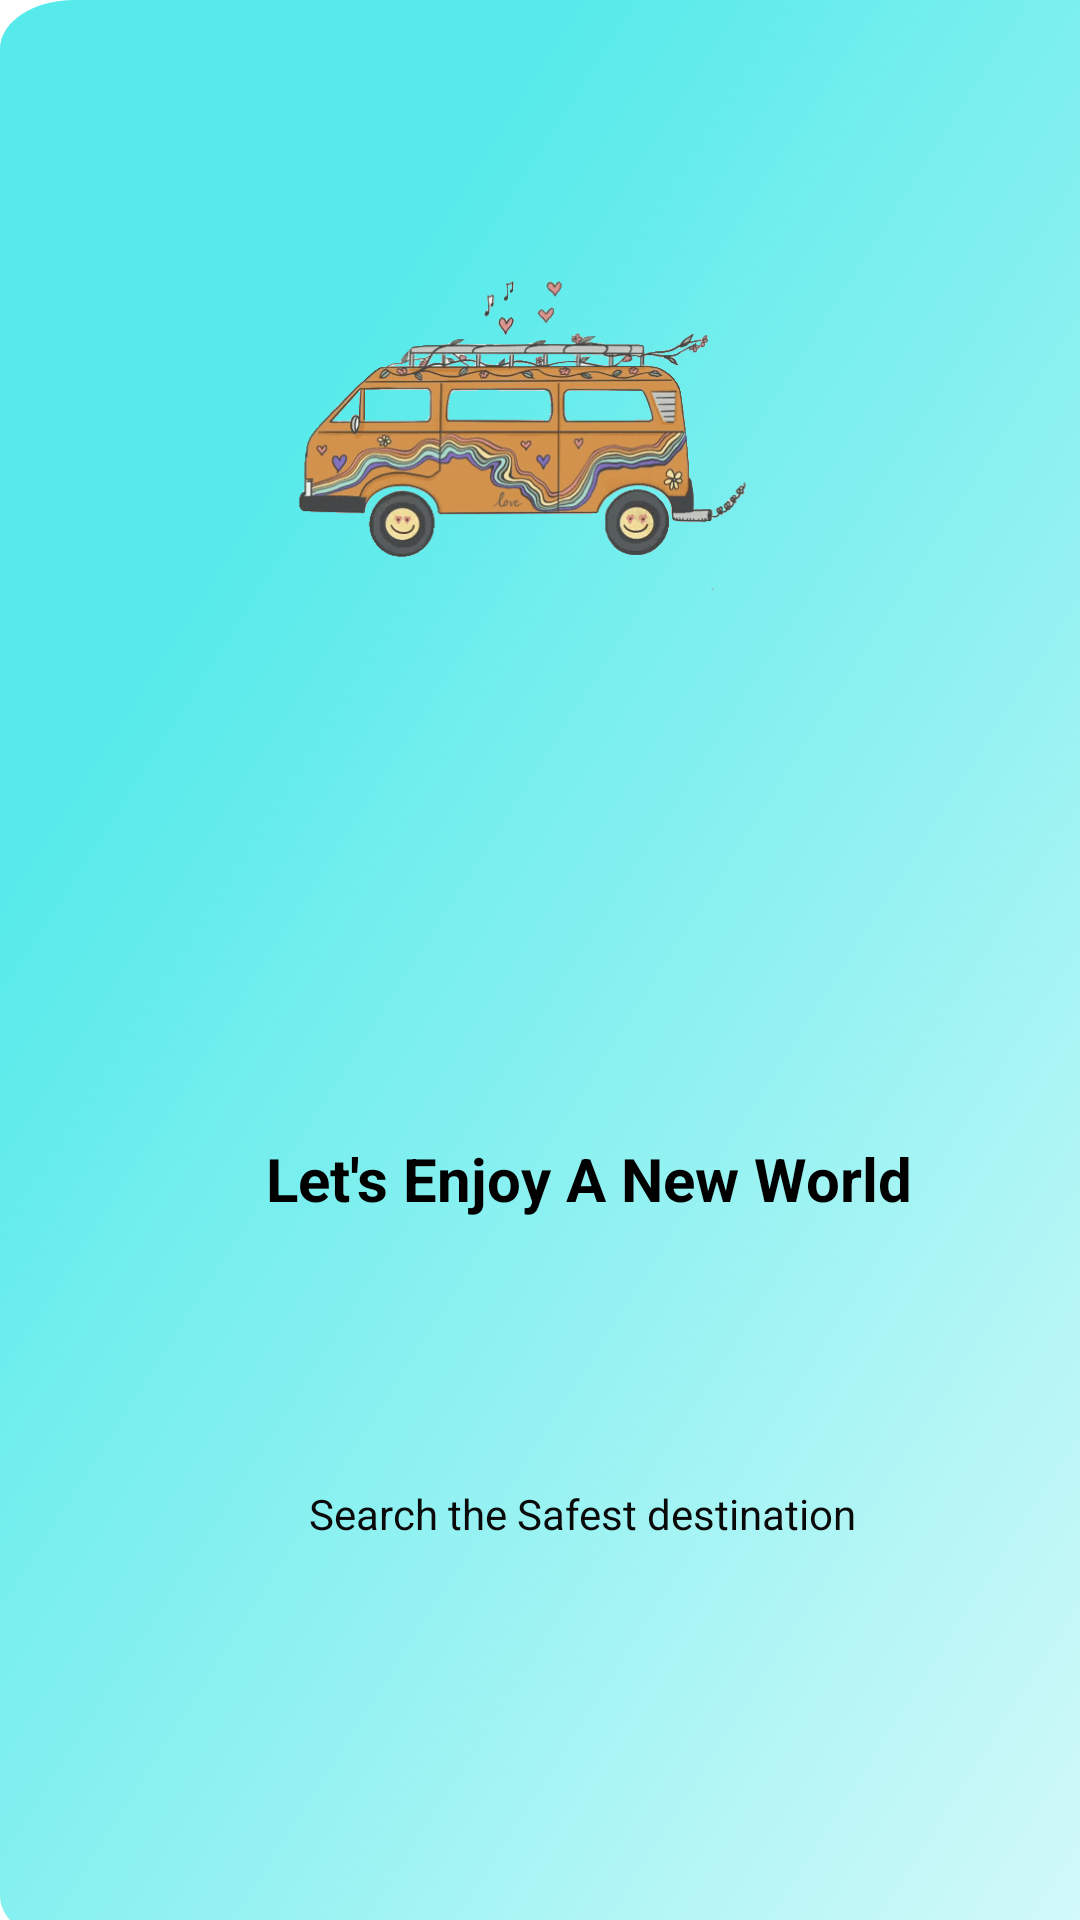

Android layout source for this screen:
<!-- AndroidManifest.xml: application theme Theme.SmartBus -->
<!-- res/layout/start.xml -->
<?xml version="1.0" encoding="utf-8"?>
    <RelativeLayout
        xmlns:android="http://schemas.android.com/apk/res/android"
        xmlns:app="http://schemas.android.com/apk/res-auto"
        android:id="@+id/android_lar"
        android:layout_width="fill_parent"
        android:layout_height="fill_parent"
        android:clipToOutline="true"
        android:background="@drawable/android_lar"
        >

    <ImageView
        android:id="@+id/imageView"
        android:layout_width="290dp"
        android:layout_height="249dp"
        android:layout_alignParentStart="true"
        android:layout_alignParentTop="true"
        android:layout_alignParentEnd="true"
        android:layout_alignParentBottom="true"
        android:layout_marginStart="50dp"
        android:layout_marginTop="72dp"
        android:layout_marginEnd="70dp"
        android:layout_marginBottom="409dp"
        app:srcCompat="@drawable/buzz" />


    <TextView
        android:id="@+id/let_s_enjoy"
        android:layout_width="225dp"
        android:layout_height="100dp"
        android:layout_alignParentLeft="true"
        android:layout_alignParentTop="true"
        android:layout_marginLeft="84dp"
        android:layout_marginTop="343dp"
        android:gravity="center"
        android:text="@string/let_s_enjoy"
        android:textAppearance="@style/let_s_enjoy"
        android:textColor="@color/black"
        android:textSize="20dp"
        android:textStyle="bold" />

    <TextView
        android:id="@+id/search_the_"
        android:layout_width="228dp"
        android:layout_height="43dp"
        android:layout_alignParentLeft="true"
        android:layout_alignParentTop="true"
        android:layout_marginLeft="80dp"
        android:layout_marginTop="495dp"
        android:gravity="center_horizontal|top"
        android:text="@string/search_the_"
        android:textAppearance="@style/search_the_" />

    <Button
        android:id="@+id/button"
        android:layout_width="228dp"
        android:layout_height="43dp"
        android:layout_alignParentStart="true"
        android:layout_alignParentTop="true"
        android:layout_alignParentEnd="true"
        android:layout_alignParentBottom="true"
        android:layout_marginStart="99dp"
        android:layout_marginTop="597dp"
        android:layout_marginEnd="117dp"
        android:layout_marginBottom="86dp"
        android:text="@string/get_started"
        android:textAppearance="@style/get_started" />

</RelativeLayout>
<!-- resources referenced by this layout -->
<resources>
  <color name="black">#FF000000</color>
  <!-- drawable android_lar (drawable) -->
  <?xml version="1.0" encoding="utf-8"?>
      <vector
          xmlns:android="http://schemas.android.com/apk/res/android"
          xmlns:aapt="http://schemas.android.com/aapt"
          android:width="360dp"
          android:height="800dp"
          android:viewportWidth="290"
          android:viewportHeight="790"
          >
  
          <group>
  
              <clip-path
                  android:pathData="M20 0H340C351.046 0 360 8.95431 360 20V780C360 791.046 351.046 800 340 800H20C8.95431 800 0 791.046 0 780V20C0 8.95431 8.95431 0 20 0Z"
                  />
  
              <group
                  android:translateX="1"
                  android:translateY="1.034"
                  android:pivotX="200"
                  android:pivotY="450"
                  android:scaleX="3.113"
                  android:scaleY="10.115"
                  android:rotation="3.792"
                  >
  
                  <path
                      android:pathData="M0 0V800H360V0"
                      >
  
                      <aapt:attr name="android:fillColor">
  
                          <gradient
                              android:type="linear"
                              android:startX="90"
                              android:startY="300"
                              android:endX="270"
                              android:endY="500"
                              >
  
                              <item
                                  android:color="#56EAEA"
                                  android:offset="0.5"
                                  />
  
                              <item
                                  android:color="#00FFFFFF"
                                  android:offset="1"
                                  />
  
                          </gradient>
  
                      </aapt:attr>
  
                  </path>
  
              </group>
  
          </group>
  
      </vector>
  <!-- drawable buzz: png bitmap (drawable, 36792 bytes) -->
  <string name="get_started">Get Started</string>
  <string name="let_s_enjoy">Let\'s Enjoy A New World</string>
  <string name="search_the_">Search the Safest destination</string>
  <style name="get_started">
  
          <item name="android:textSize">
              14sp
          </item>
  
          <item name="android:textColor">
              #0B0A0A
          </item>
  
      </style>
  <style name="let_s_enjoy">
  
          <item name="android:textSize">
              80sp
          </item>
  
          <item name="android:textColor">
              #FFFFFF
          </item>
  
      </style>
  <style name="search_the_">
  
          <item name="android:textSize">
              14sp
          </item>
  
          <item name="android:textColor">
              #0B0A0A
          </item>
  
      </style>
  <style name="Theme.SmartBus" parent="Theme.MaterialComponents.DayNight.DarkActionBar">
          
          <item name="colorPrimary">@color/purple_500</item>
          <item name="colorPrimaryVariant">@color/purple_700</item>
          <item name="colorOnPrimary">@color/white</item>
          
          <item name="colorSecondary">@color/teal_200</item>
          <item name="colorSecondaryVariant">@color/teal_700</item>
          <item name="colorOnSecondary">@color/black</item>
          
          <item name="android:statusBarColor">?attr/colorPrimaryVariant</item>
          
      </style>
  <color name="purple_500">#FF6200EE</color>
  <color name="purple_700">#FF3700B3</color>
  <color name="white">#FFFFFFFF</color>
  <color name="teal_200">#FF03DAC5</color>
  <color name="teal_700">#FF018786</color>
</resources>
